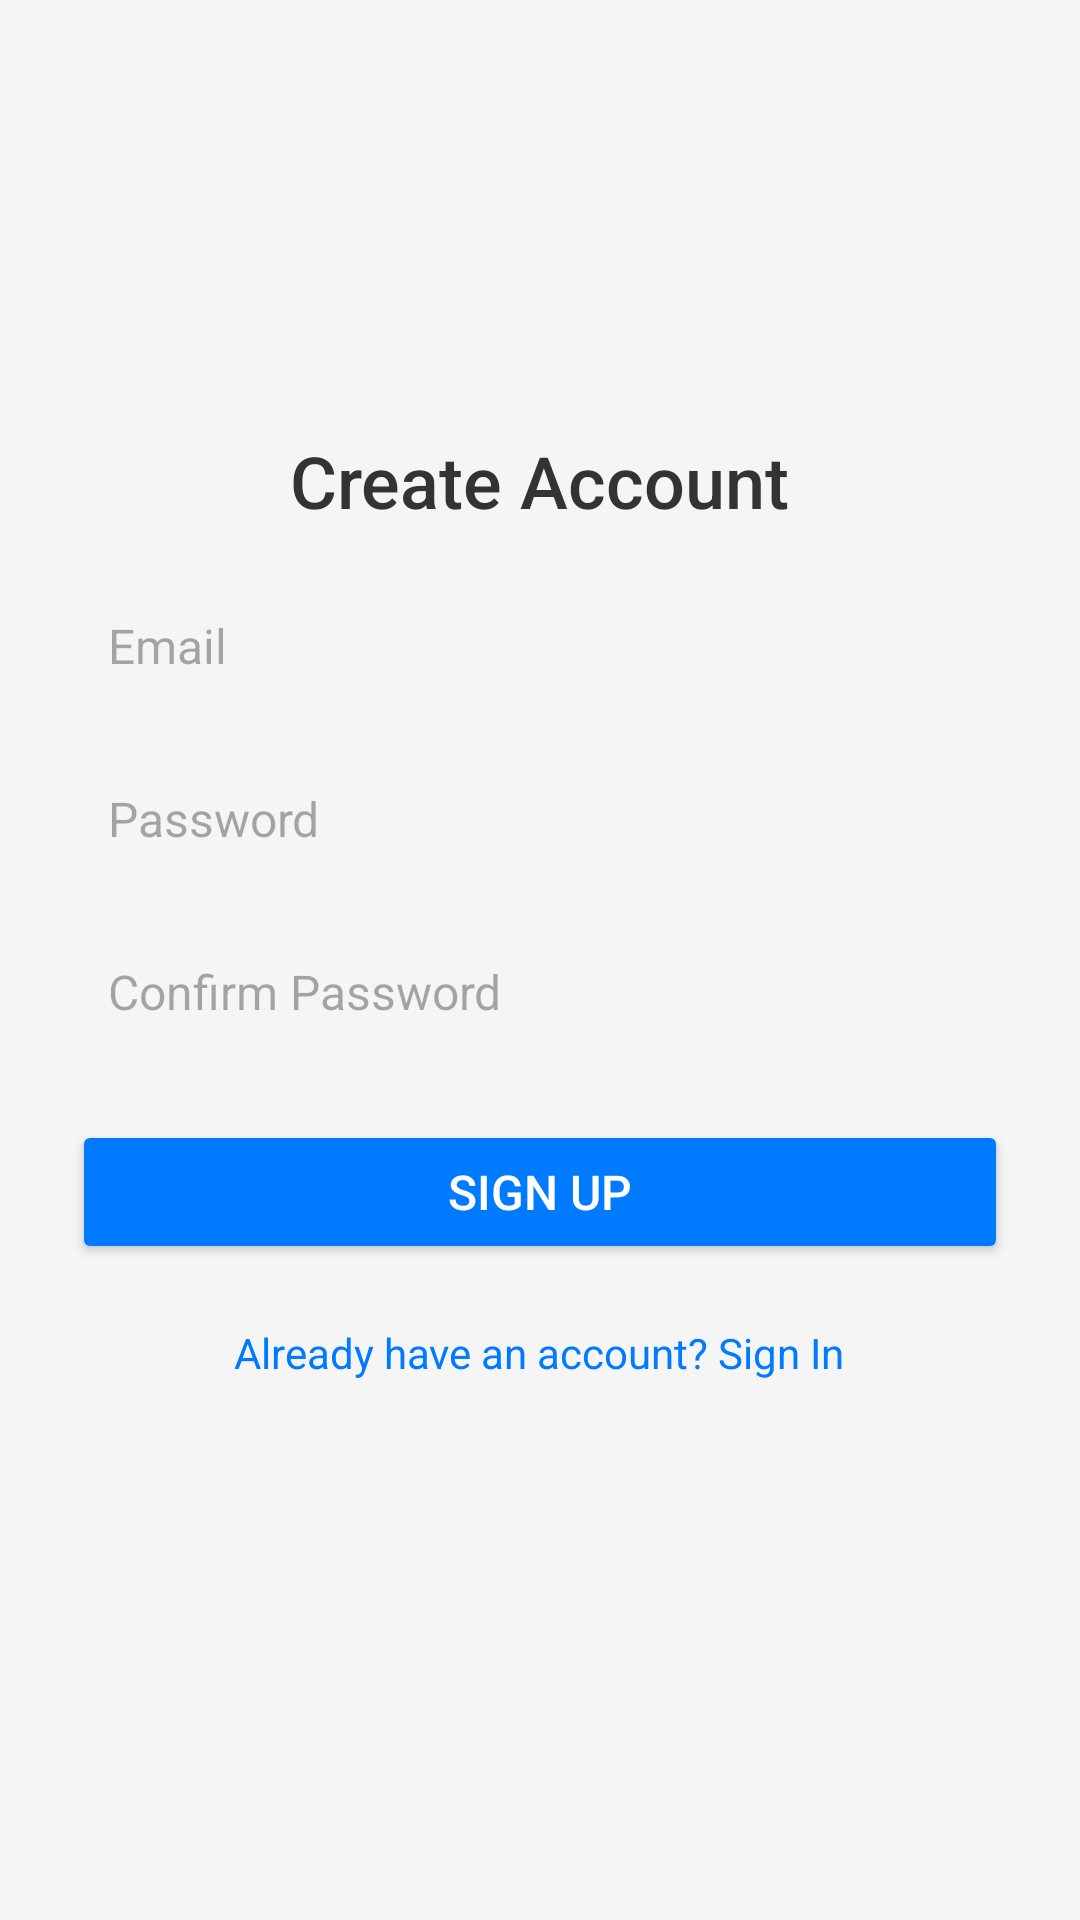

Layout XML and referenced resources for this Android screen:
<!-- AndroidManifest.xml: application theme Theme.RestaurantApp -->
<!-- res/layout/fragment_sign_up.xml -->
<?xml version="1.0" encoding="utf-8"?>
<LinearLayout xmlns:android="http://schemas.android.com/apk/res/android"
    android:layout_width="match_parent"
    android:layout_height="match_parent"
    android:orientation="vertical"
    android:padding="24dp"
    android:background="#F5F5F5">

    <Space
        android:layout_width="match_parent"
        android:layout_height="120dp" />

    <TextView
        android:layout_width="wrap_content"
        android:layout_height="wrap_content"
        android:text="Create Account"
        android:textSize="24sp"
        android:textColor="#333333"
        android:layout_gravity="center"
        android:paddingBottom="16dp"
        android:fontFamily="sans-serif-medium" />

    <EditText
        android:id="@+id/editTextEmail"
        android:layout_width="match_parent"
        android:layout_height="wrap_content"
        android:hint="Email"
        android:inputType="textEmailAddress"
        android:padding="12dp"
        android:background="@drawable/custom_edittext_background"
        android:layout_marginBottom="12dp"
        android:drawableLeft="@drawable/baseline_email_24"
        android:drawablePadding="8dp"
        android:textColor="#333333"
        android:textSize="16sp" />

    <EditText
        android:id="@+id/editTextPassword"
        android:layout_width="match_parent"
        android:layout_height="wrap_content"
        android:hint="Password"
        android:inputType="textPassword"
        android:padding="12dp"
        android:background="@drawable/custom_edittext_background"
        android:layout_marginBottom="12dp"
        android:drawableLeft="@drawable/baseline_lock_24"
        android:drawablePadding="8dp"
        android:textColor="#333333"
        android:textSize="16sp" />

    <EditText
        android:id="@+id/editTextConfirmPassword"
        android:layout_width="match_parent"
        android:layout_height="wrap_content"
        android:layout_marginBottom="20dp"
        android:background="@drawable/custom_edittext_background"
        android:drawableLeft="@drawable/baseline_lock_24"
        android:drawablePadding="8dp"
        android:hint="Confirm Password"
        android:inputType="textPassword"
        android:padding="12dp"
        android:textColor="#333333"
        android:textSize="16sp" />

    <Button
        android:id="@+id/buttonSignUp"
        android:layout_width="match_parent"
        android:layout_height="wrap_content"
        android:text="Sign Up"
        android:backgroundTint="#007AFF"
        android:textColor="#FFFFFF"
        android:layout_marginBottom="12dp"
        android:padding="12dp"
        android:textSize="16sp"
        android:fontFamily="sans-serif-medium" />

    <TextView
        android:id="@+id/textViewSignIn"
        android:layout_width="wrap_content"
        android:layout_height="wrap_content"
        android:text="Already have an account? Sign In"
        android:textColor="#007AFF"
        android:layout_gravity="center"
        android:paddingTop="8dp"
        android:fontFamily="sans-serif" />

</LinearLayout>
<!-- resources referenced by this layout -->
<resources>
  <!-- drawable custom_edittext_background (drawable) -->
  <?xml version="1.0" encoding="utf-8"?>
  <selector xmlns:android="http://schemas.android.com/apk/res/android">
      <shape xmlns:android="http://schemas.android.com/apk/res/android">
          <solid android:color="#FFFFFF" />
          <corners android:radius="8dp" />
          <stroke android:width="1dp" android:color="#CCCCCC" />
      </shape>
  </selector>
  <style name="Theme.RestaurantApp" parent="Base.Theme.RestaurantApp" />
  <style name="Base.Theme.RestaurantApp" parent="Theme.Material3.DayNight.NoActionBar">
          <item name="android:windowTranslucentStatus">true</item>
          <item name="android:windowTranslucentNavigation">true</item>
      </style>
</resources>
